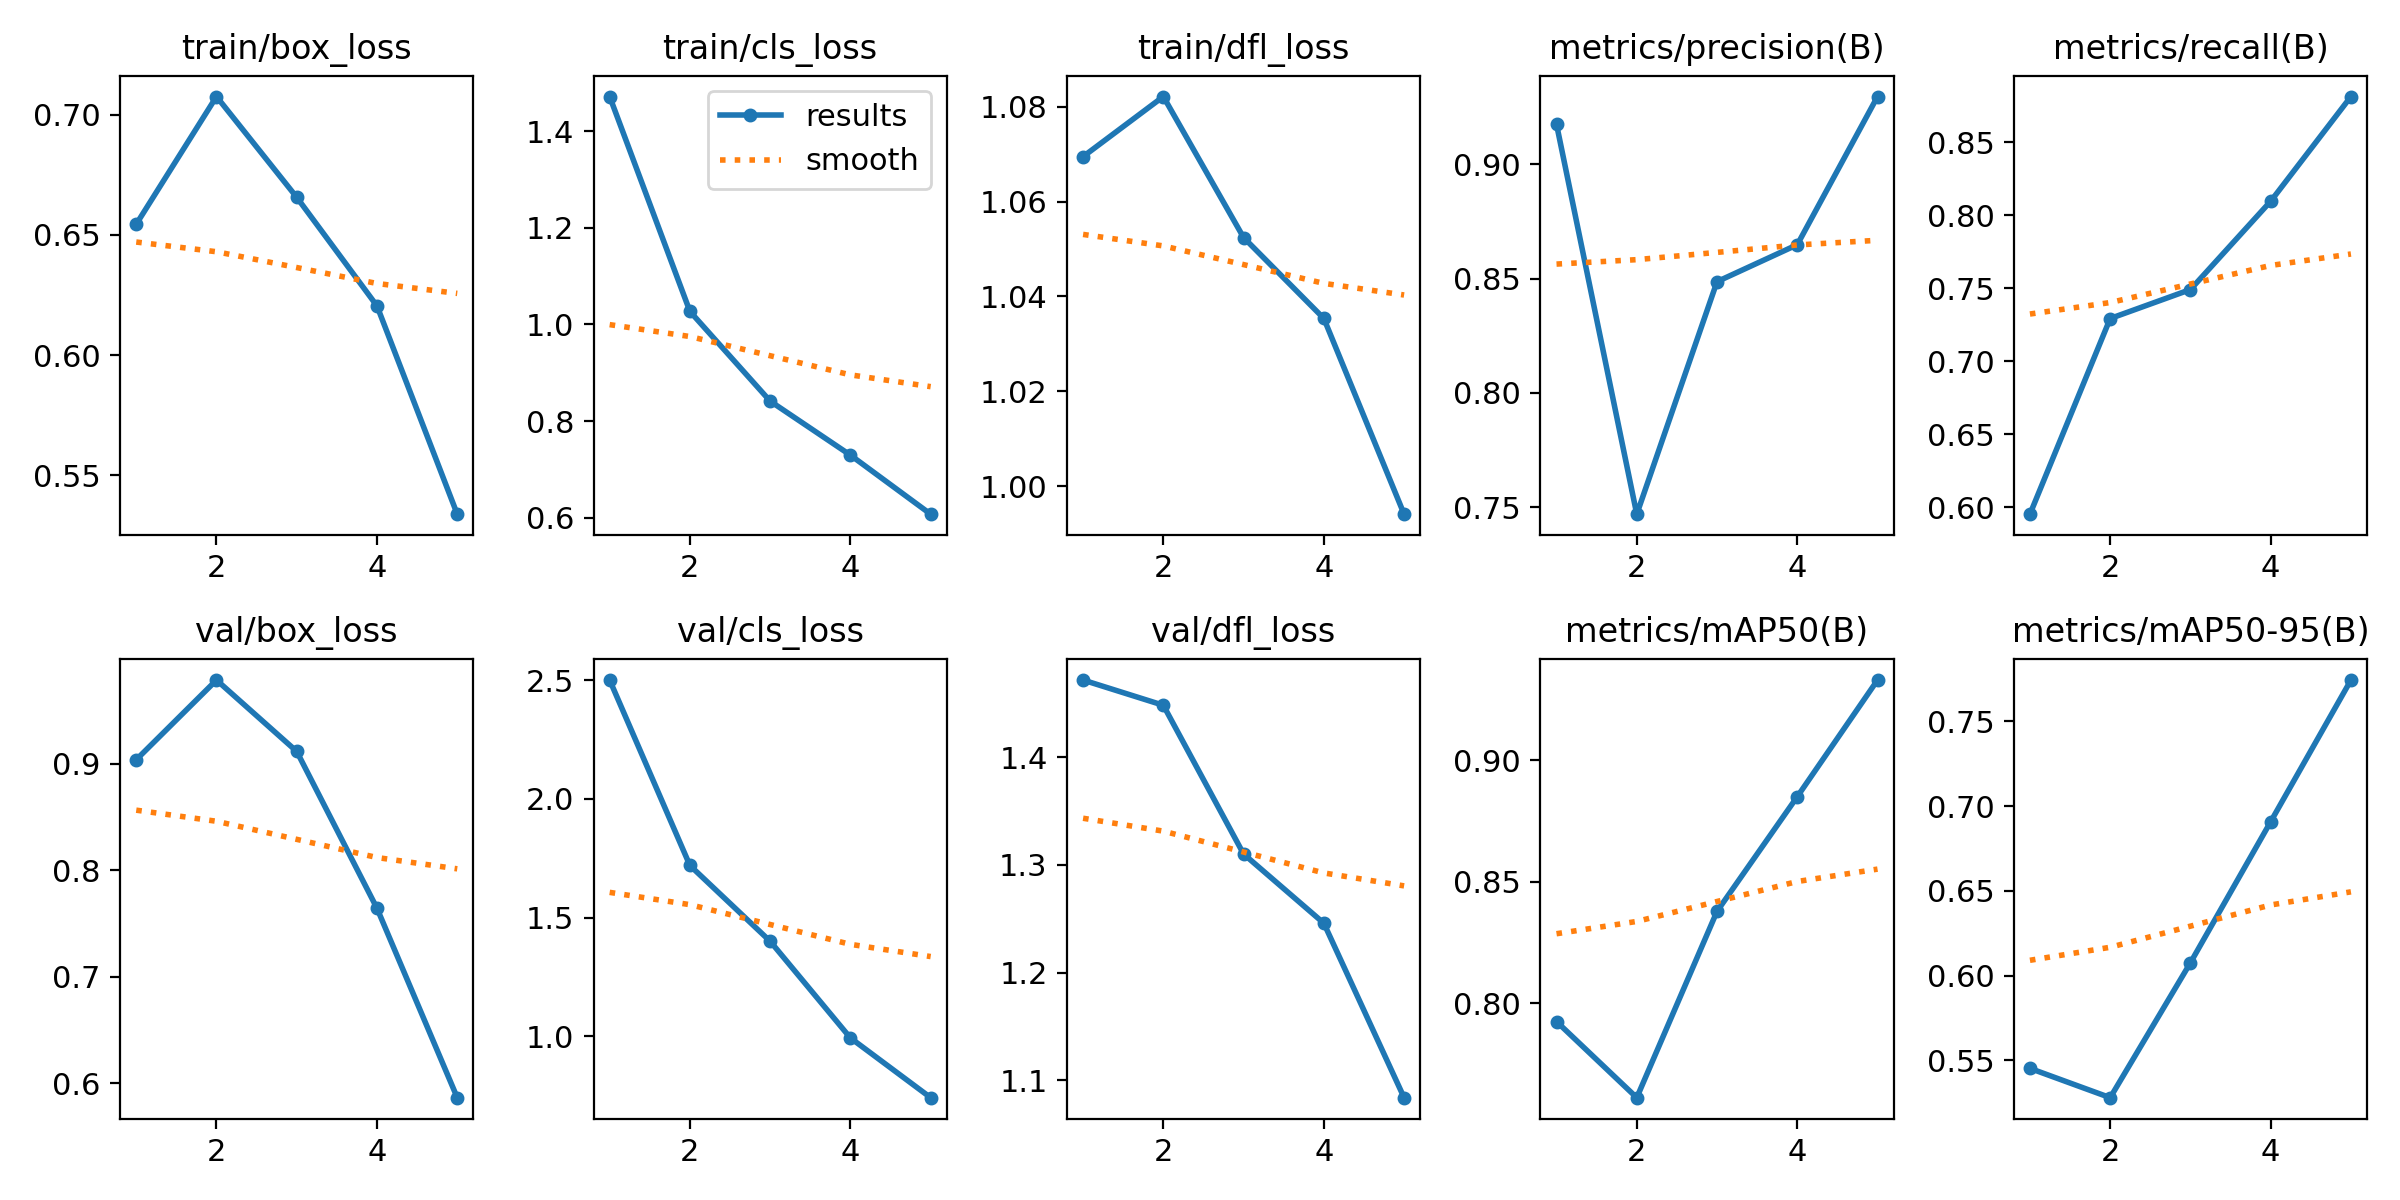

The file beside this chart, header and first rows:
epoch, time, train/box_loss, train/cls_loss, train/dfl_loss, metrics/precision(B), metrics/recall(B), metrics/mAP50(B), metrics/mAP50-95(B), val/box_loss, val/cls_loss, val/dfl_loss, lr/pg0, lr/pg1, lr/pg2
1, 423.2, 0.6544, 1.472, 1.069, 0.9174, 0.5951, 0.7924, 0.5452, 0.9036, 2.5, 1.472, 0.0006592, 0.0006592, 0.0006592
2, 840.1, 0.7075, 1.027, 1.082, 0.747, 0.7293, 0.7611, 0.5279, 0.9784, 1.72, 1.448, 0.001063, 0.001063, 0.001063
3, 1250, 0.6656, 0.8411, 1.052, 0.8487, 0.7492, 0.8378, 0.6076, 0.9114, 1.401, 1.31, 0.001203, 0.001203, 0.001203
4, 1662, 0.6204, 0.7294, 1.035, 0.8648, 0.8097, 0.885, 0.6908, 0.7642, 0.9937, 1.246, 0.000812, 0.000812, 0.000812
5, 2078, 0.5338, 0.6072, 0.9941, 0.9296, 0.8815, 0.9329, 0.7744, 0.5864, 0.7422, 1.084, 0.000416, 0.000416, 0.000416
